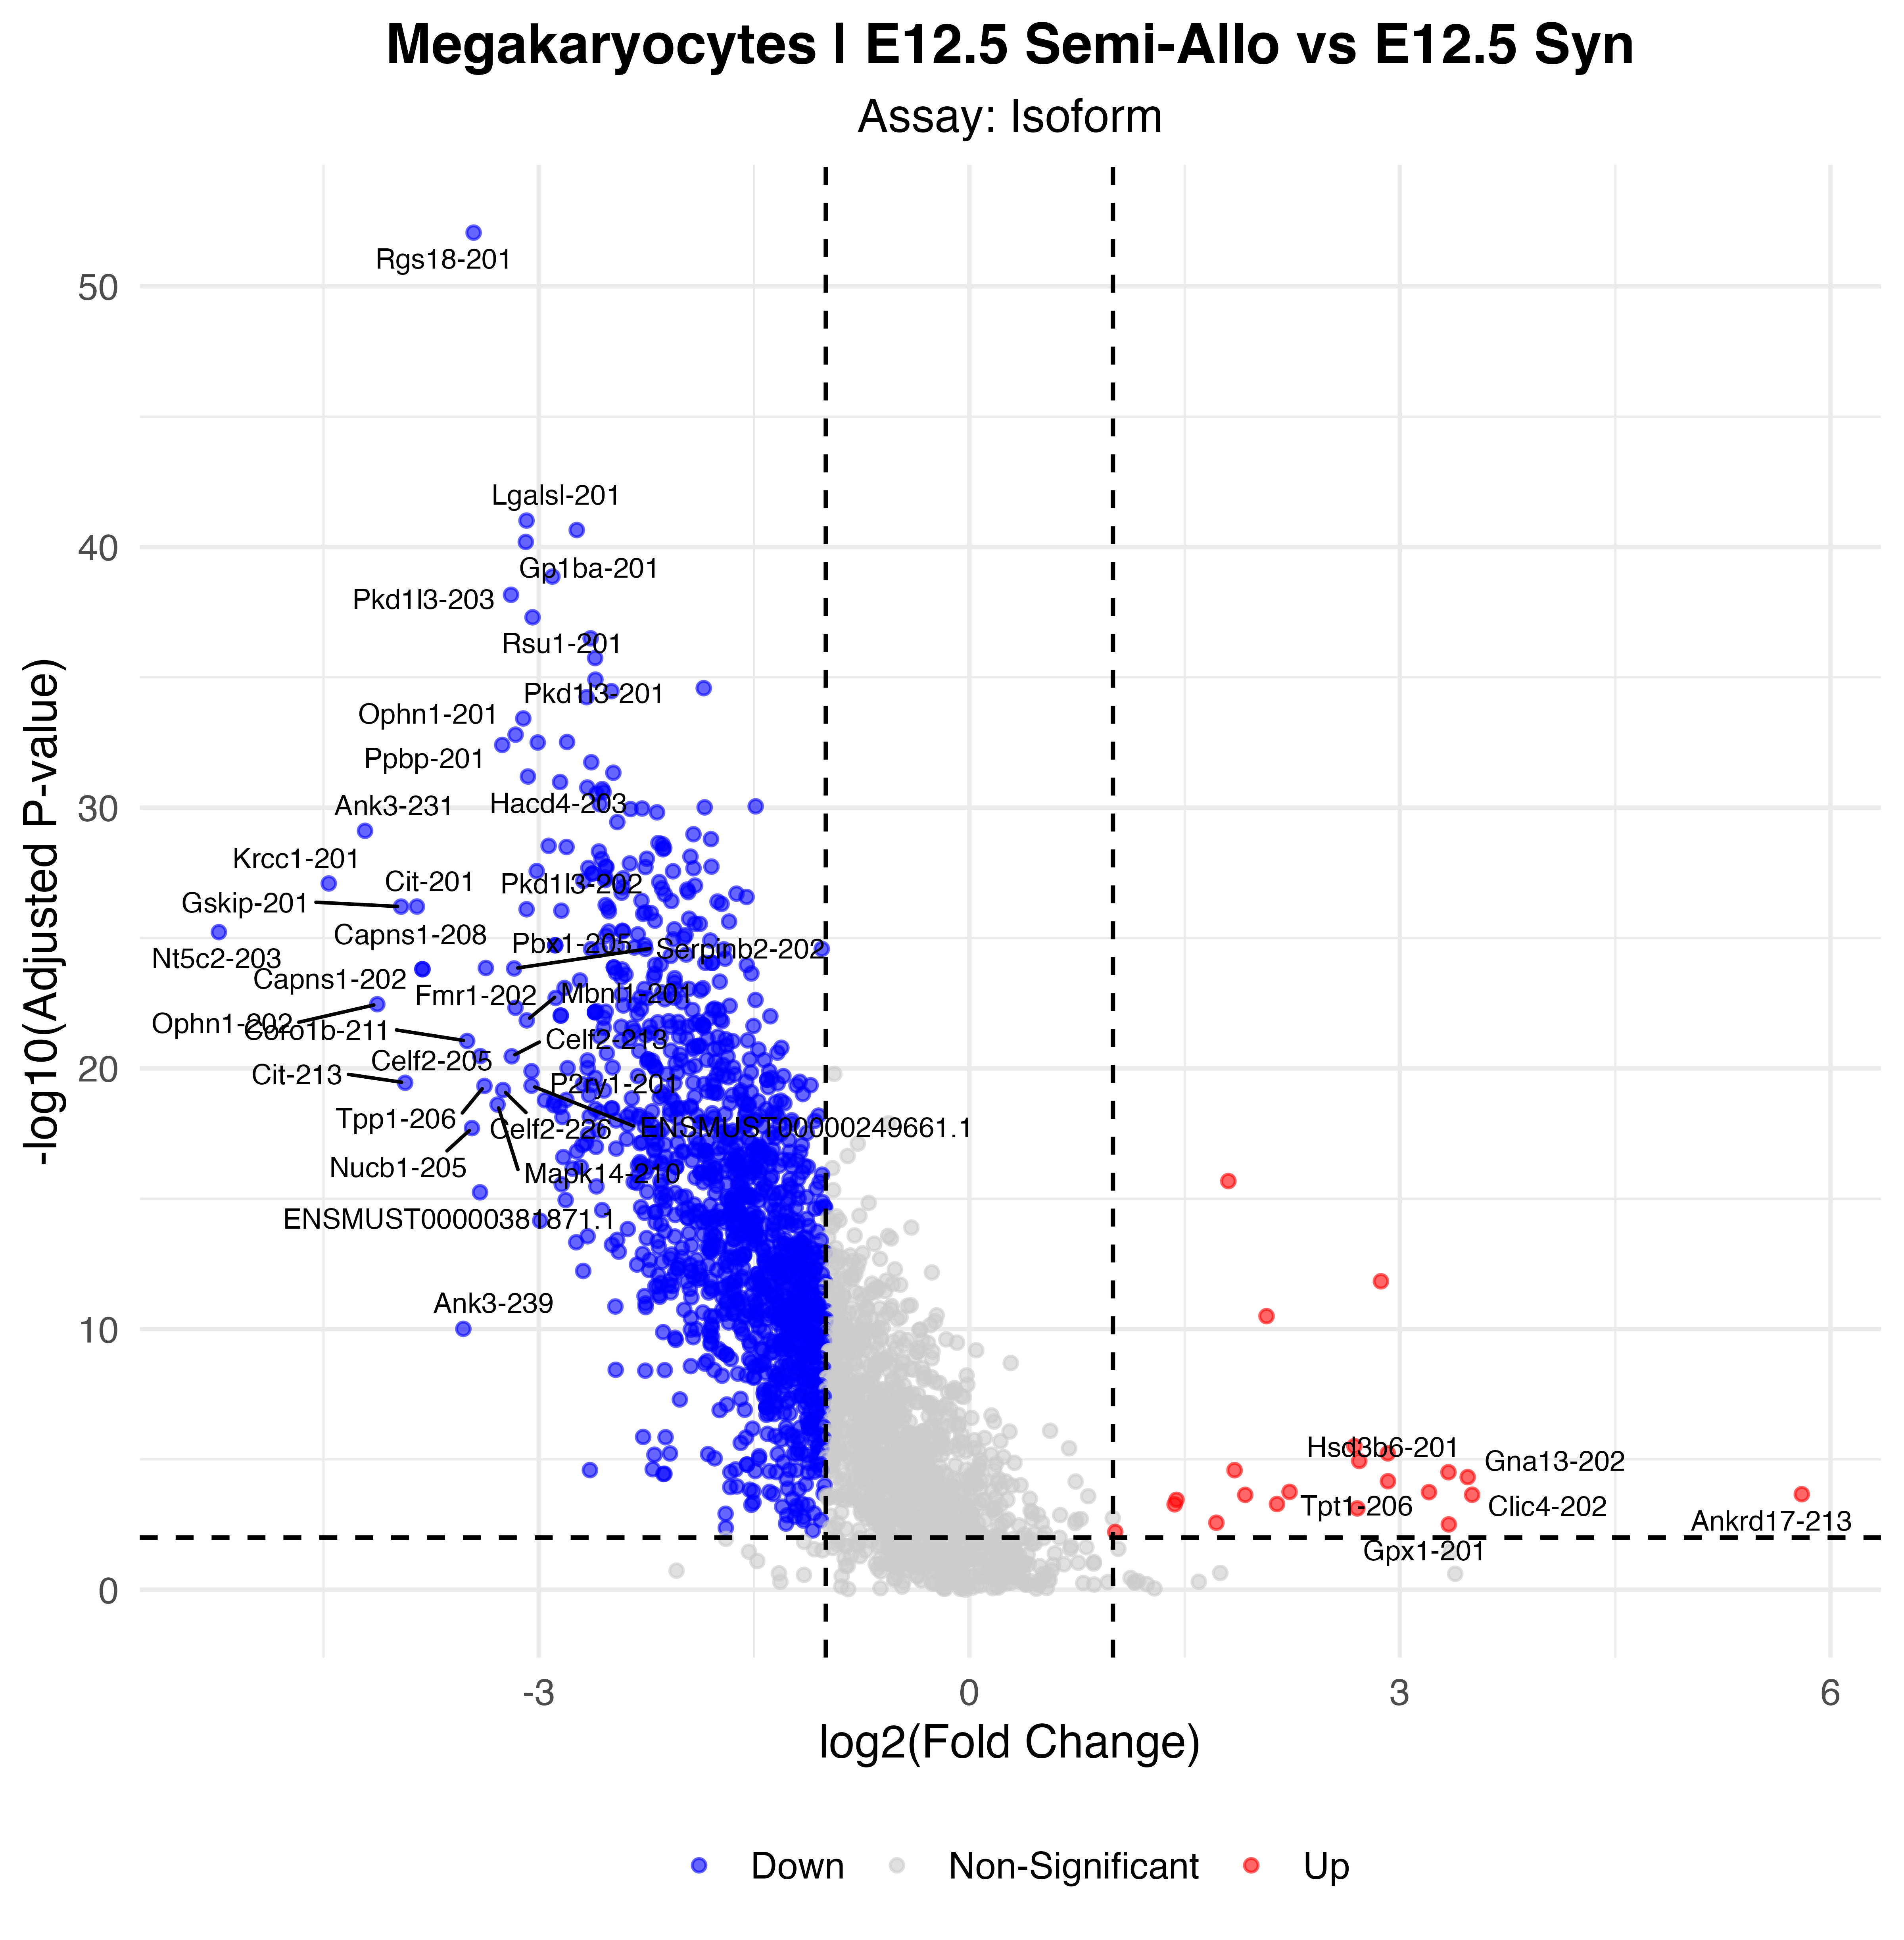

The data file committed next to this chart (first rows):
p_val, avg_log2FC, pct.1, pct.2, p_val_adj, gene, p_val_adj_plot, Significance
1.13678892204746e-57, -3.454, 0.106, 0.918, 8.73667758150356e-53, Rgs18-201, 8.73667758150356e-53, Down
1.26293174532122e-46, -3.085, 0.123, 0.859, 9.70613563549167e-42, Lgalsl-201, 9.70613563549167e-42, Down
2.91029492284301e-46, -2.735, 0.086, 0.812, 2.23667806000177e-41, Btk-201, 2.23667806000177e-41, Down
8.33654052990153e-46, -3.09, 0.183, 0.918, 6.40696485885052e-41, Gp1ba-201, 6.40696485885052e-41, Down
1.77501733890879e-44, -2.905, 0.232, 0.953, 1.36417182564497e-39, Fyb-201, 1.36417182564497e-39, Down
8.89278938611615e-44, -3.193, 0.131, 0.835, 6.8344643548057e-39, Pkd1l3-203, 6.8344643548057e-39, Down
6.46838412889646e-43, -3.043, 0.385, 0.988, 4.97121193842208e-38, Rsu1-201, 4.97121193842208e-38, Down
4.15445466206556e-42, -2.639, 0.052, 0.659, 3.19286458598386e-37, Wbp2-201, 3.19286458598386e-37, Down
2.3731171407843e-41, -2.608, 0.017, 0.518, 1.82383544737836e-36, Dnajb4-204, 1.82383544737836e-36, Down
1.5933653551539e-40, -2.606, 0.096, 0.765, 1.22456501004998e-35, Gp6-202, 1.22456501004998e-35, Down
3.38106505044657e-40, -1.851, 0.03, 0.565, 2.5984837338702e-35, Dnajb4-202, 2.5984837338702e-35, Down
4.41535179392222e-40, -2.494, 0.101, 0.776, 3.39337446770099e-35, Tgfb1i1-201, 3.39337446770099e-35, Down
7.50399229682696e-40, -2.667, 0.232, 0.941, 5.76711823980339e-35, Tuba4a-202, 5.76711823980339e-35, Down
4.92946034816935e-39, -3.108, 0.131, 0.788, 3.78848745598208e-34, Pkd1l3-201, 3.78848745598208e-34, Down
2.05607709683947e-38, -3.162, 0.032, 0.541, 1.58017749200501e-33, Ophn1-201, 1.58017749200501e-33, Down
3.93855243823071e-38, -2.803, 0.319, 0.941, 3.02693509087783e-33, Myl9-201, 3.02693509087783e-33, Down
4.120879552113e-38, -3.007, 0.168, 0.824, 3.16706077098093e-33, Tuba4a-201, 3.16706077098093e-33, Down
5.09196510440949e-38, -3.255, 0.351, 0.929, 3.91337886134287e-33, Ppbp-201, 3.91337886134287e-33, Down
2.35266248752672e-37, -2.634, 0.077, 0.682, 1.80811522816378e-32, Dusp3-206, 1.80811522816378e-32, Down
5.93850842780949e-37, -2.481, 0.432, 0.965, 4.5639812671087e-32, Mmrn1-201, 4.5639812671087e-32, Down
8.28341711379873e-37, -3.076, 0.067, 0.635, 6.36613738863888e-32, Hacd4-203, 6.36613738863888e-32, Down
1.35544987659216e-36, -2.852, 0.074, 0.659, 1.04171744815614e-31, Septin2-201, 1.04171744815614e-31, Down
2.19182158353165e-36, -2.662, 0.202, 0.882, 1.68450255980741e-31, Cavin2-201, 1.68450255980741e-31, Down
2.52058803857558e-36, -2.558, 0.143, 0.812, 1.93717273116688e-31, Ccnd3-218, 1.93717273116688e-31, Down
3.2787650091232e-36, -2.548, 0.143, 0.812, 2.51986206011154e-31, Ccnd3-215, 2.51986206011154e-31, Down
3.80619336553604e-36, -2.598, 0.138, 0.8, 2.92521184914907e-31, Ccnd3-201, 2.92521184914907e-31, Down
9.61822705080053e-36, -2.575, 0.153, 0.812, 7.39199221762224e-31, Capn2-201, 7.39199221762224e-31, Down
1.15601397575751e-35, -1.489, 0.988, 1, 8.88442980928678e-31, Actb-201, 8.88442980928678e-31, Down
1.26572063037411e-35, -1.844, 0.8, 1, 9.72756933267715e-31, Tln1-201, 9.72756933267715e-31, Down
1.40205360749246e-35, -2.28, 0.074, 0.671, 1.07753427950225e-30, Sla-201, 1.07753427950225e-30, Down
1.47156875314724e-35, -2.361, 0.146, 0.812, 1.13095944954378e-30, Ccnd3-202, 1.13095944954378e-30, Down
1.9673066945628e-35, -2.176, 0.294, 0.976, 1.51195388703929e-30, Actn1-201, 1.51195388703929e-30, Down
4.64254061895867e-35, -2.453, 0.627, 0.976, 3.56797816729449e-30, Fermt3-201, 3.56797816729449e-30, Down
1.00589805278342e-34, -4.211, 0.17, 0.776, 7.73072889486172e-30, Ank3-231, 7.73072889486172e-30, Down
1.35693110687929e-34, -1.922, 0.025, 0.482, 1.04285583288101e-29, Cd200r1-203, 1.04285583288101e-29, Down
2.09189190217815e-34, -1.8, 0.094, 0.706, 1.60770260249999e-29, Med12l-206, 1.60770260249999e-29, Down
2.94815631027827e-34, -2.166, 0.074, 0.647, 2.26577605070126e-29, Aco2-201, 2.26577605070126e-29, Down
3.30250426089278e-34, -2.138, 0.62, 1, 2.53810662466653e-29, Plek-202, 2.53810662466653e-29, Down
3.79006068632463e-34, -2.931, 0.069, 0.624, 2.91281323986793e-29, Slc6a4-202, 2.91281323986793e-29, Down
4.18520777589822e-34, -2.807, 0.03, 0.494, 3.21649958408882e-29, Celf2-206, 3.21649958408882e-29, Down
4.60224999406717e-34, -2.126, 0.195, 0.871, 3.53701321044039e-29, Pls1-201, 3.53701321044039e-29, Down
5.11942740072864e-34, -2.135, 0.247, 0.918, 3.93448473455599e-29, Ilk-212, 3.93448473455599e-29, Down
6.23301186225497e-34, -2.581, 0.104, 0.706, 4.79031893661744e-29, Stk4-201, 4.79031893661744e-29, Down
9.7978197435925e-34, -1.943, 0.812, 0.988, 7.53001638574058e-29, Thbs1-201, 7.53001638574058e-29, Down
1.1809199732496e-33, -2.247, 0.232, 0.929, 9.07584236241245e-29, Aldh2-201, 9.07584236241245e-29, Down
1.20981148141895e-33, -2.562, 0.474, 0.976, 9.29788515929717e-29, Vcl-201, 9.29788515929717e-29, Down
1.79568697678333e-33, -2.366, 0.595, 1, 1.38005726913706e-28, Bin2-207, 1.38005726913706e-28, Down
2.33976889175471e-33, -2.533, 0.101, 0.694, 1.79820598406916e-28, F13a1-201, 1.79820598406916e-28, Down
2.36674333975103e-33, -1.797, 0.16, 0.824, 1.81893692633226e-28, Ccnd3-205, 1.81893692633226e-28, Down
2.47226924708525e-33, -2.528, 0.289, 0.918, 1.9000378071549e-28, Arhgap18-201, 1.9000378071549e-28, Down
2.47295068929712e-33, -2.257, 0.348, 0.941, 1.90056152275241e-28, Irag1-201, 1.90056152275241e-28, Down
2.65265300979109e-33, -2.655, 0.04, 0.518, 2.03866994414484e-28, Btk-202, 2.03866994414484e-28, Down
2.74305222638596e-33, -1.922, 0.054, 0.576, 2.10814535806666e-28, Idi1-201, 2.10814535806666e-28, Down
3.53379767224529e-33, -3.014, 0.077, 0.624, 2.71586486302739e-28, Nav1-208, 2.71586486302739e-28, Down
3.58144505818762e-33, -2.065, 0.363, 0.965, 2.75248378501951e-28, F5-201, 2.75248378501951e-28, Down
4.37433195247659e-33, -2.626, 0.032, 0.494, 3.36184907875636e-28, Celf2-201, 3.36184907875636e-28, Down
4.37433195247659e-33, -2.626, 0.032, 0.494, 3.36184907875636e-28, Celf2-202, 3.36184907875636e-28, Down
6.10472803674051e-33, -2.536, 0.427, 0.929, 4.69172768535655e-28, Mmrn1-203, 4.69172768535655e-28, Down
6.67740881870767e-33, -2.412, 0.047, 0.553, 5.13185577352959e-28, Sardh-202, 5.13185577352959e-28, Down
7.84085543339001e-33, -2.538, 0.049, 0.553, 6.02601103477756e-28, Idi1-206, 6.02601103477756e-28, Down
... 1,272 more rows
